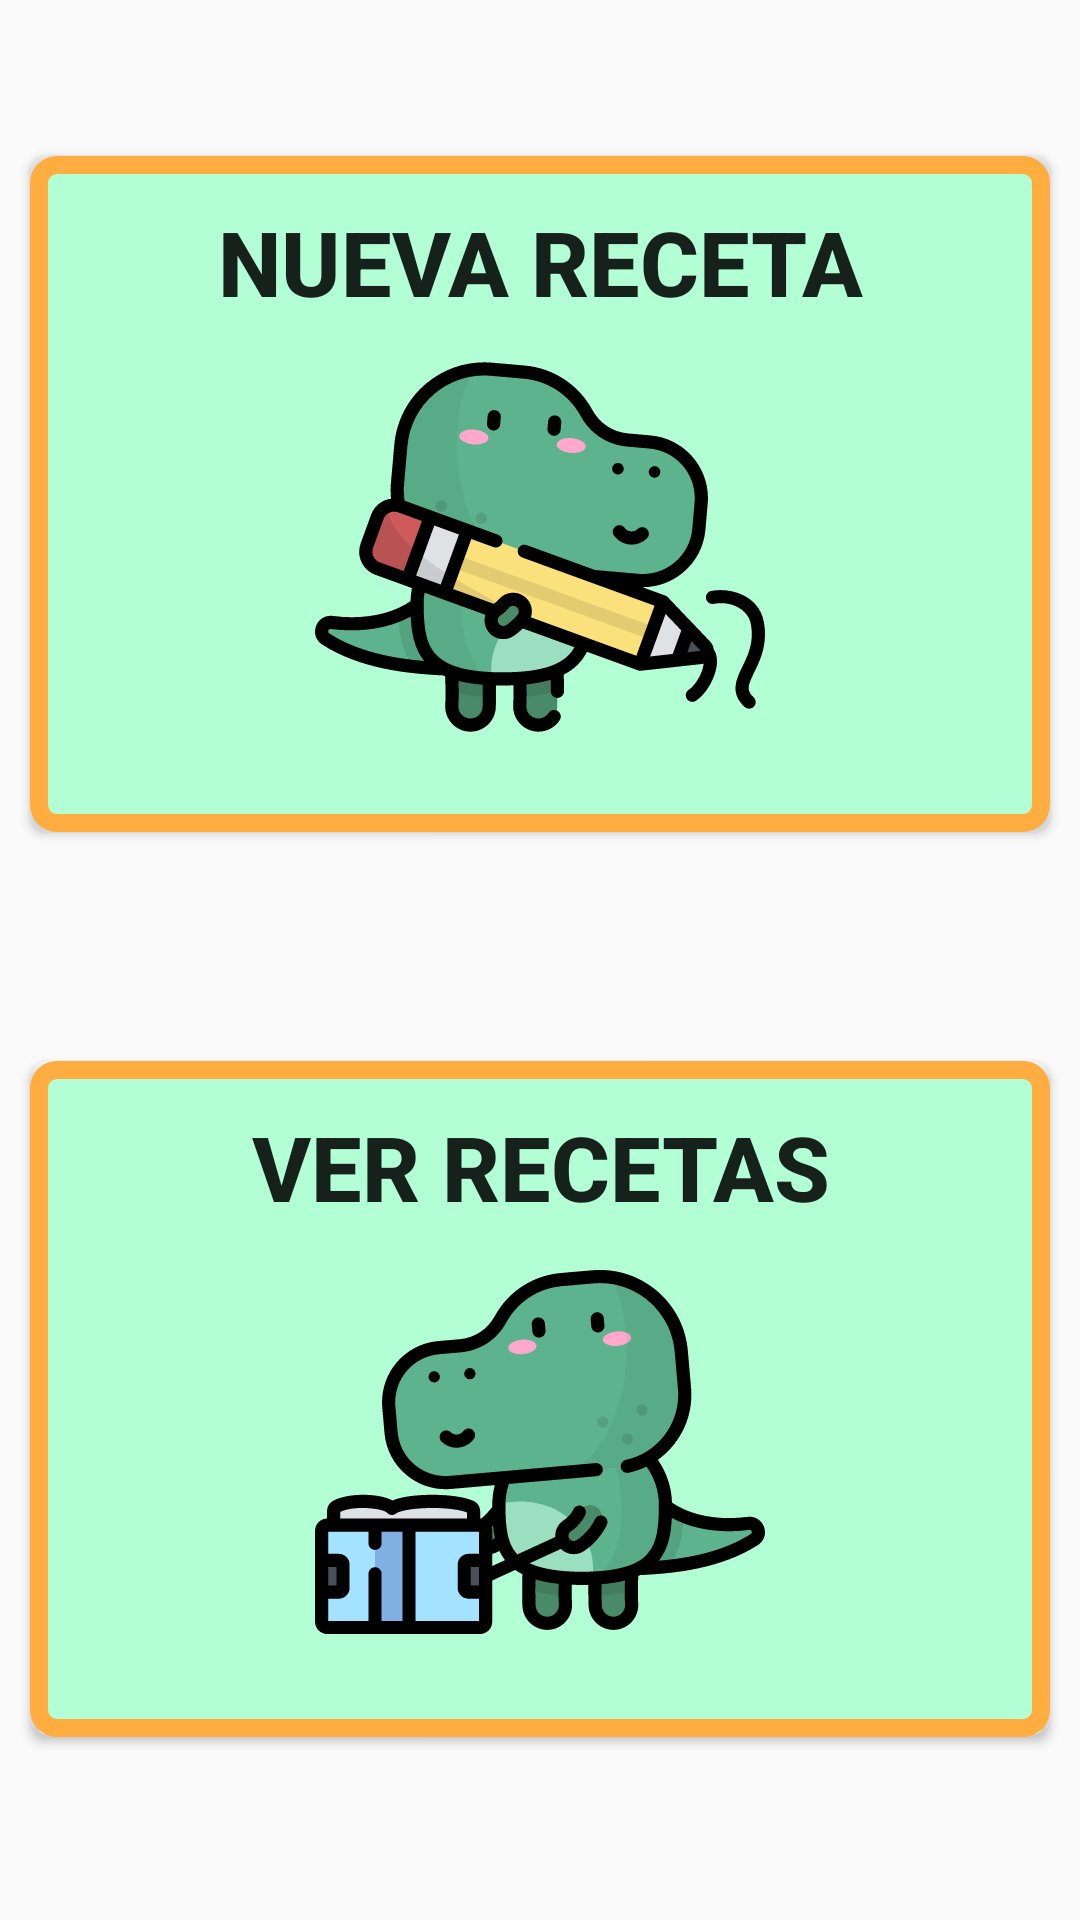

Layout XML and referenced resources for this Android screen:
<!-- AndroidManifest.xml: application theme AppTheme -->
<!-- res/layout/recetario.xml -->
<?xml version="1.0" encoding="utf-8"?>
<androidx.drawerlayout.widget.DrawerLayout xmlns:android="http://schemas.android.com/apk/res/android"
    xmlns:app="http://schemas.android.com/apk/res-auto"
    xmlns:tools="http://schemas.android.com/tools"
    android:layout_width="match_parent"
    android:layout_height="match_parent"
    android:orientation="vertical"
    tools:context=".Recetario"
    android:id = "@+id/drawerLayout">

    <androidx.constraintlayout.widget.ConstraintLayout
        android:layout_width="match_parent"
        android:layout_height="wrap_content">

        <Button
            android:id="@+id/button20"
            style="@style/estiloBotonPrincipal"
            android:layout_width="match_parent"
            android:layout_height="wrap_content"
            android:layout_marginTop="52dp"
            android:background="@drawable/estilo_botones_principales"
            android:drawableBottom="@drawable/dino_lapiz"
            android:onClick="ir_a_plantilla"
            android:text="Nueva receta"
            app:layout_constraintTop_toTopOf="parent"
            tools:layout_editor_absoluteX="10dp" />

        <Button
            android:id="@+id/button21"
            style="@style/estiloBotonPrincipal"
            android:layout_width="match_parent"
            android:layout_height="wrap_content"
            android:background="@drawable/estilo_botones_principales"
            android:drawableBottom="@drawable/dino_libro"
            android:onClick="ir_a_recetas"
            android:text="Ver Recetas"
            app:layout_constraintBottom_toBottomOf="parent"
            app:layout_constraintTop_toBottomOf="@+id/button20"
            tools:layout_editor_absoluteX="0dp" />
    </androidx.constraintlayout.widget.ConstraintLayout>

    <com.google.android.material.navigation.NavigationView
        android:id="@+id/navigationView"
        android:layout_width="wrap_content"
        android:layout_height="match_parent"
        app:menu="@menu/menu_lateral"
        android:layout_gravity = "left"
        app:headerLayout="@layout/header_menu"
        />

</androidx.drawerlayout.widget.DrawerLayout>
<!-- res/layout/header_menu.xml (included above) -->
<?xml version="1.0" encoding="utf-8"?>
<RelativeLayout xmlns:android="http://schemas.android.com/apk/res/android"
    android:layout_width="match_parent"
    android:layout_height="140dp"
    android:background="#00574B">

</RelativeLayout>
<!-- resources referenced by this layout -->
<resources>
  <!-- drawable dino_lapiz: vector/xml drawable (drawable, 14096 chars, omitted) -->
  <!-- drawable dino_libro: vector/xml drawable (drawable, 13393 chars, omitted) -->
  <!-- drawable estilo_botones_principales (drawable) -->
  <?xml version="1.0" encoding="utf-8"?>
      <shape xmlns:android="http://schemas.android.com/apk/res/android" android:shape="rectangle" >
  
          <corners
              android:radius="6dp"
              />
          <solid
              android:color="#B3FFD5"
              />
          <padding
              android:left="0dp"
              android:top="15dp"
              android:right="0dp"
              android:bottom="20dp"
              />
          <size
              android:width="270dp"
              android:height="60dp"
              />
          <stroke
              android:width="6dp"
              android:color="#FFAC40"
              />
      </shape>
  <style name="estiloBotonPrincipal">
          <item name="android:layout_marginTop">15dip</item>
          <item name="android:layout_marginLeft">10dip</item>
          <item name="android:layout_marginRight">10dip</item>
          <item name="android:textSize">30sp</item>
          <item name="android:textStyle">bold</item>
      </style>
  <style name="AppTheme" parent="Theme.AppCompat.Light.DarkActionBar">
          
          <item name="colorPrimary">#4caf50</item>
          <item name="colorPrimaryDark">#087f23</item>
          <item name="colorAccent">@color/colorAccent</item>
      </style>
  <!-- not gathered from this repository: default colours our renderer supplied (Android Studio template values) -->
  <color name="colorAccent">#FF03DAC5</color>
</resources>
